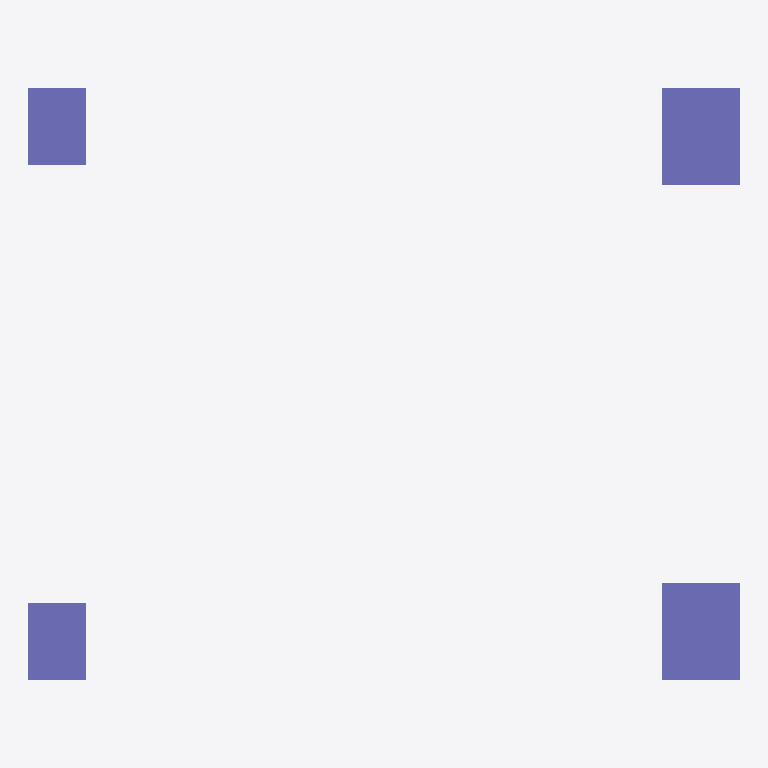
Plan cut of the same IFC building model at storey 'Level 1' (level 0.00 m, cut at 1.40 m), seen from above with north up, elements coloured by IFC class (only those large enough to see are counted): 4 columns (violet). Cut surfaces are drawn darker.
Extent 5.5 m × 4.6 m × 4.0 m (x, y, z). Storeys (3): Level 1 at 0.00 m; Level 2 at 3.00 m; Level 3 at 4.00 m. Elements (7): 4 IfcColumn, 1 IfcBeam, 1 IfcSlab, 1 IfcWall.

HEADER;
FILE_DESCRIPTION(('ViewDefinition [DesignTransferView_V1.0]','RevitIdentifiers [VersionGUID: 86a372f0-1c51-4655-aa86-3c540d467c06, NumberOfSaves: 13]','ExchangeRequirement [Structural]','CoordinateReference [CoordinateBase: Shared Coordinates, ProjectSite: Default Site]'),'2;1');
FILE_NAME('Simple example_with_castunits_fixed.ifc','2024-08-13T11:11:56+02:00',(''),(''),'ODA SDAI 24.11','Autodesk Revit 25.0.2.419 (ENG) - IFC 25.0.2.419','');
FILE_SCHEMA(('IFC4'));
ENDSEC;
DATA;
#27=IFCPROJECT('09yUsZ7_9CJPF210Ci8VM1',#18,'Project Number',$,$,'Project Name','Project Status',(#22),#466);
#46=IFCSITE('09yUsZ7_9CJPF210Ci8VM3',#18,'Default',$,$,#45,$,$,.ELEMENT.,(51,30,23,112487),(0,-7,-37,-956022),0.0,$,$);
#32=IFCBUILDING('09yUsZ7_9CJPF210Ci8VM0',#18,'',$,$,#30,$,'',.ELEMENT.,$,$,#31);
#35=IFCBUILDINGSTOREY('1w2kgyXAD2C9c7QsT4npO9',#18,'Level 1',$,'Level:Level Head - FFL',#34,$,'Level 1',.ELEMENT.,0.0);
#39=IFCBUILDINGSTOREY('1w2kgyXAD2C9c7QsT4npsv',#18,'Level 2',$,'Level:Level Head - FFL',#38,$,'Level 2',.ELEMENT.,2999.999999999828);
#43=IFCBUILDINGSTOREY('2vPz7G_IP2mfnbtLGG$XUN',#18,'Level 3',$,'Level:Level Head - FFL',#42,$,'Level 3',.ELEMENT.,4000.000000000087);
#280=IFCCOLUMN('2LocXYV$P42RmfgjGzvARI',#18,'Concrete-Rectangular-Column:600 x 750mm:432147',$,'Concrete-Rectangular-Column:600 x 750mm',#279,#277,'432147',.COLUMN.);
#307=IFCCOLUMN('2LocXYV$P42RmfgjGzvARM',#18,'Concrete-Rectangular-Column:600 x 750mm:432151',$,'Concrete-Rectangular-Column:600 x 750mm',#306,#304,'432151',.COLUMN.);
#225=IFCCOLUMN('2LocXYV$P42RmfgjGzvAR8',#18,'Concrete-Rectangular-Column:450 x 600mm:432137',$,'Concrete-Rectangular-Column:450 x 600mm',#224,#222,'432137',.COLUMN.);
#252=IFCCOLUMN('2LocXYV$P42RmfgjGzvARC',#18,'Concrete-Rectangular-Column:450 x 600mm:432141',$,'Concrete-Rectangular-Column:450 x 600mm',#251,#249,'432141',.COLUMN.);
ENDSEC;
